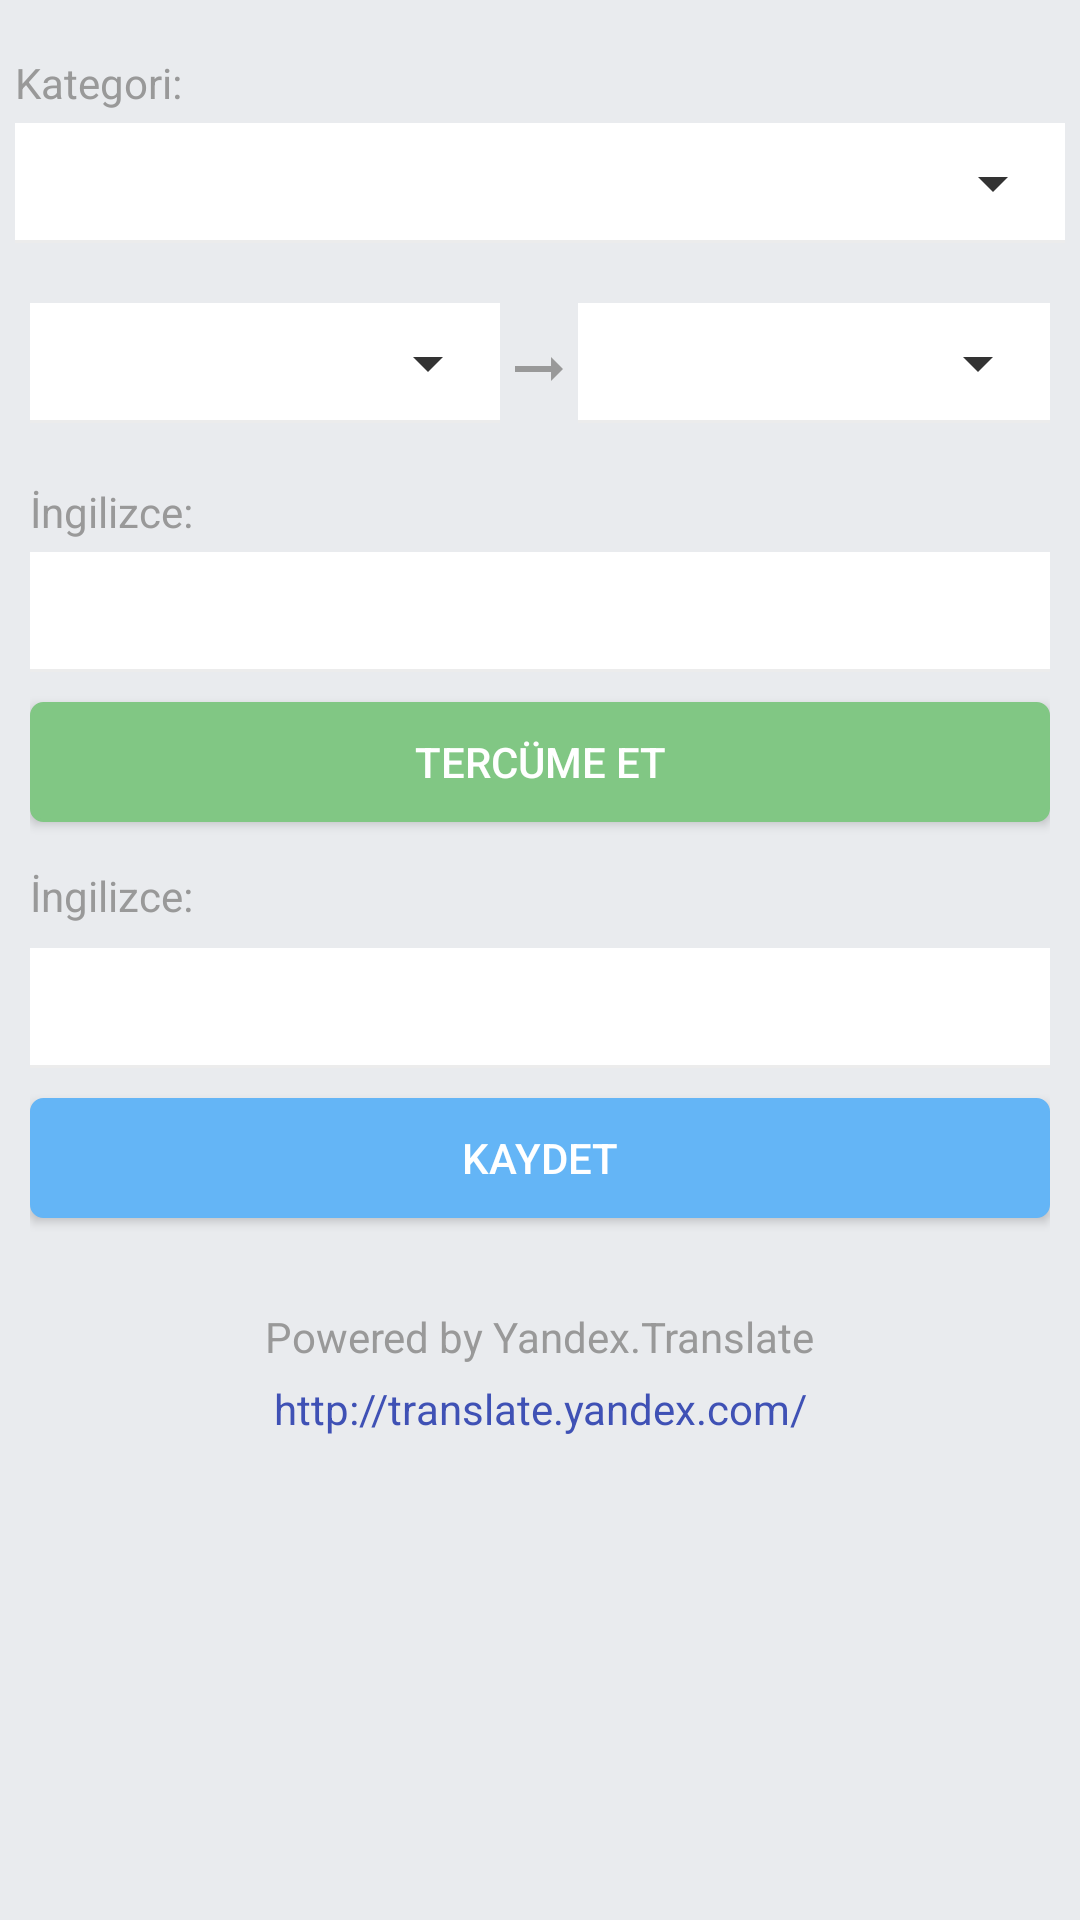

Layout XML and referenced resources for this Android screen:
<!-- AndroidManifest.xml: application theme AppTheme -->
<!-- res/layout/activity_add_word.xml -->
<?xml version="1.0" encoding="utf-8"?>

<LinearLayout xmlns:android="http://schemas.android.com/apk/res/android"
    xmlns:tools="http://schemas.android.com/tools"
    android:layout_width="match_parent"
    android:layout_height="match_parent"
    android:descendantFocusability="beforeDescendants"
    android:focusableInTouchMode="true"
    tools:context=".crudfiles.AddWord">

    <ScrollView
        android:layout_width="match_parent"
        android:layout_height="match_parent">

        <LinearLayout xmlns:android="http://schemas.android.com/apk/res/android"
            android:layout_width="match_parent"
            android:layout_height="match_parent"
            android:layout_marginLeft="@dimen/list_view_lr_margin"
            android:layout_marginTop="@dimen/list_view_top_margin"
            android:layout_marginRight="@dimen/list_view_lr_margin"
            android:orientation="vertical">

            <TextView
                android:layout_width="match_parent"
                android:layout_height="wrap_content"
                android:paddingTop="8dp"
                android:paddingBottom="4dp"
                android:text="@string/text_category"
                android:textColor="@color/textGray" />

            <RelativeLayout
                android:layout_width="match_parent"
                android:layout_height="40dp"
                android:layout_marginBottom="10dp"
                android:background="@drawable/gray_border_bottom">

                <Spinner
                    android:id="@+id/aaw_spn_category"
                    android:layout_width="match_parent"
                    android:layout_height="match_parent"
                    android:backgroundTint="@color/spinnerArrow"></Spinner>
            </RelativeLayout>

            <LinearLayout
                android:layout_width="match_parent"
                android:layout_height="wrap_content"
                android:orientation="horizontal"
                android:paddingLeft="5dp"
                android:paddingTop="10dp"
                android:paddingRight="5dp"
                android:paddingBottom="10dp"
                android:weightSum="13">

                <RelativeLayout
                    android:layout_width="0dp"
                    android:layout_height="40dp"
                    android:layout_weight="6"
                    android:background="@drawable/gray_border_bottom">

                    <Spinner
                        android:id="@+id/aaw_spn_listLanguageFrom"
                        android:layout_width="match_parent"
                        android:layout_height="match_parent"
                        android:backgroundTint="@color/spinnerArrow"
                        android:textAlignment="center" />
                </RelativeLayout>

                <ImageView
                    android:layout_width="0dp"
                    android:layout_height="24dp"
                    android:layout_marginTop="10dp"
                    android:layout_weight="1"
                    android:src="@drawable/long_arrow_right" />

                <RelativeLayout
                    android:layout_width="0dp"
                    android:layout_height="40dp"
                    android:layout_weight="6"
                    android:background="@drawable/gray_border_bottom">

                    <Spinner
                        android:id="@+id/aaw_spn_listLanguageTo"
                        android:layout_width="match_parent"
                        android:layout_height="match_parent"
                        android:backgroundTint="@color/spinnerArrow"
                        android:textAlignment="center" />
                </RelativeLayout>

            </LinearLayout>

            <LinearLayout
                android:layout_width="match_parent"
                android:layout_height="match_parent"
                android:orientation="vertical"
                android:paddingLeft="5dp"
                android:paddingTop="10dp"
                android:paddingRight="5dp"
                android:paddingBottom="10dp">

                <TextView
                    android:id="@+id/aaw_txt_wordFromLang"
                    android:layout_width="match_parent"
                    android:layout_height="wrap_content"
                    android:paddingBottom="4dp"
                    android:text="İngilizce:"
                    android:textColor="@color/textGray" />

                <EditText
                    android:id="@+id/aaw_edt_translateFrom"
                    android:layout_width="match_parent"
                    android:layout_height="40dp"
                    android:background="@drawable/gray_border_bottom"
                    android:inputType="text"
                    android:padding="10dp"
                    android:textColor="@color/textBlack" />

                <Button
                    android:layout_width="match_parent"
                    android:layout_height="40dp"
                    android:layout_marginTop="10dp"
                    android:layout_marginBottom="15dp"
                    android:background="@drawable/translate_button_border_radius"
                    android:onClick="TranslateIt"
                    android:text="@string/translate_it"
                    android:textColor="@color/textWhite" />

                <TextView
                    android:id="@+id/aaw_txt_wordToLang"
                    android:layout_width="match_parent"
                    android:layout_height="wrap_content"
                    android:paddingBottom="8dp"
                    android:text="İngilizce:"
                    android:textColor="@color/textGray" />

                <EditText
                    android:id="@+id/aaw_txt_translateTo"
                    android:layout_width="match_parent"
                    android:layout_height="40dp"
                    android:background="@drawable/gray_border_bottom"
                    android:padding="10dp"
                    android:textColor="@color/textBlack"/>

                <Button
                    android:id="@+id/save_button"
                    android:layout_width="match_parent"
                    android:layout_height="40dp"
                    android:layout_marginTop="10dp"
                    android:layout_marginBottom="20dp"
                    android:background="@drawable/update_button_border_radius"
                    android:onClick="InsertWord"
                    android:padding="10dp"
                    android:text="@string/button_save"
                    android:textColor="@color/textWhite" />
            </LinearLayout>

            <TextView
                android:layout_width="wrap_content"
                android:layout_height="wrap_content"
                android:layout_gravity="center_horizontal"
                android:paddingBottom="5dp"
                android:text="Powered by Yandex.Translate"
                android:textColor="@color/textGray" />

            <TextView
                android:layout_width="wrap_content"
                android:layout_height="wrap_content"
                android:layout_gravity="center"
                android:clickable="true"
                android:gravity="center"
                android:linksClickable="true"
                android:paddingBottom="15dp"
                android:text="http://translate.yandex.com/"
                android:textColor="@color/colorPrimary"
                android:textColorLink="@color/colorPrimary" />

        </LinearLayout>
    </ScrollView>
</LinearLayout>
<!-- resources referenced by this layout -->
<resources>
  <color name="colorPrimary">#3F51B5</color>
  <color name="spinnerArrow">#333333</color>
  <color name="textBlack">#1a1a1a</color>
  <color name="textGray">#999999</color>
  <color name="textWhite">#ffffff</color>
  <dimen name="list_view_lr_margin">5dp</dimen>
  <dimen name="list_view_top_margin">10dp</dimen>
  <!-- drawable gray_border_bottom (drawable) -->
  <?xml version="1.0" encoding="utf-8"?>
  
  <layer-list xmlns:android="http://schemas.android.com/apk/res/android">
      <item>
          <shape android:shape="rectangle">
              <stroke android:color="#ececec" android:width="1dp"/>
          </shape>
      </item>
      <item android:bottom="1dp">
          <shape android:shape="rectangle">
              <solid android:color="#ffffff"/>
          </shape>
      </item>
  </layer-list>
  <!-- drawable long_arrow_right (drawable) -->
  <vector xmlns:android="http://schemas.android.com/apk/res/android"
      android:width="24dp"
      android:height="24dp"
      android:viewportWidth="24"
      android:viewportHeight="24">
    <path
        android:fillColor="#999999"
        android:pathData="M16.01,11H4v2h12.01v3L20,12l-3.99,-4z"/>
  </vector>
  <!-- drawable translate_button_border_radius (drawable) -->
  <?xml version="1.0" encoding="utf-8"?>
  
  <shape xmlns:android="http://schemas.android.com/apk/res/android" >
      <stroke
          android:width="1dp"
          android:color="#81C784" />
  
      <solid android:color="#81C784" />
  
      <padding
          android:left="5dp"
          android:right="5dp"
          android:bottom="5dp"
          android:top="5dp" />
  
      <corners android:radius="4dp" />
  </shape>
  <!-- drawable update_button_border_radius (drawable) -->
  <?xml version="1.0" encoding="utf-8"?>
  
  <shape xmlns:android="http://schemas.android.com/apk/res/android" >
      <stroke
          android:width="1dp"
          android:color="#64B5F6" />
  
      <solid android:color="#64B5F6" />
  
      <padding
          android:left="5dp"
          android:right="5dp"
          android:bottom="5dp"
          android:top="5dp" />
  
      <corners android:radius="4dp" />
  </shape>
  <string name="button_save">Kaydet</string>
  <string name="text_category">Kategori:</string>
  <string name="translate_it">Tercüme Et</string>
  <style name="AppTheme" parent="Theme.AppCompat.Light.DarkActionBar">
          
          <item name="colorPrimary">@color/primaryBlue</item>
          <item name="colorPrimaryDark">@color/colorPrimaryDark</item>
          <item name="colorAccent">@color/secondBlue</item>
          <item name="android:colorBackground">@color/backgroudColor</item>
          <item name="android:textColorPrimary">@color/textBlack</item>
          <item name="android:textColorPrimaryInverse">@color/textBlack</item>
      </style>
  <color name="primaryBlue">#3b5998</color>
  <color name="colorPrimaryDark">#303F9F</color>
  <color name="secondBlue">#4e69a2</color>
  <color name="backgroudColor">#e9ebee</color>
</resources>
